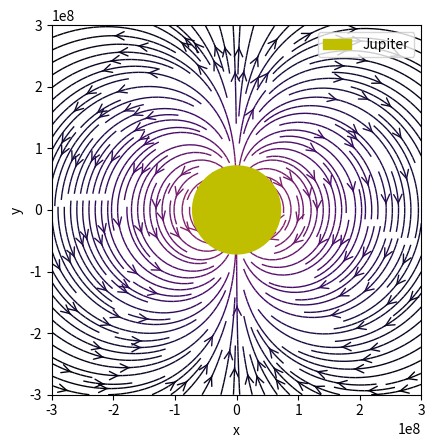

Generate this figure with matplotlib: (Note: this script raises an exception after producing the figure.)
"""
Tracing a massively simpliefied version of Jupiter's magnetic dipole 

[redacted]
"""

import sys
import math
import numpy as np
import matplotlib.pyplot as plt
from matplotlib.patches import Circle

#Magnitude of Jupiter's Magnetic Field at equator in T
B0 = 4.17e-5

#Jupiter Equatorial Radius in M
Rj = 7.14e7 #from Dessler's appendices 



def MagFieldVector_2D(x,y):
    '''
    return the magnetic field vector at a point (x,y), imagining a 2D slice 
    '''
   
    #defining the point in terms of spherical polar
    r = math.sqrt(x**2 + y**2)
    theta = math.atan2(y,x)
    
    #Overall strength of the vector will scale with distance 
    ScaleFactor = B0 * (Rj/r)**3

    #magnetic field in radial and polar direction
    B_r = -2 * ScaleFactor * np.cos(theta)
    B_theta = - ScaleFactor * np.sin(theta)

    #back into cartesian 
    B_x = -B_theta * np.sin((math.pi/2) + theta) + B_r *  np.cos((math.pi/2) + theta)
    B_y =  B_theta* np.cos((math.pi/2) + theta) + B_r * np.sin((math.pi/2) + theta)
    
    return B_x, B_y


def Trace(NumPoints, GridSize=60e7):
    '''
    Trace out the vectors calculated by MagFieldVector_2D, onto a grid defined by the number of points and the size of the grid 
    '''
    xmin, xmax = -GridSize/2, GridSize/2
    ymin, ymax = -GridSize/2, GridSize/2

    xpoints = np.linspace(xmin, xmax, NumPoints)
    ypoints = np.linspace(ymin, ymax, NumPoints)

    meshx, meshy = np.meshgrid(xpoints, ypoints)
    
    x_vector_grid = []
    y_vector_grid = []


    for i in range(len(meshx)):
        x_vector_row = []
        y_vector_row = []
        for j in range(len(meshx[0])):
            xvector, yvector = MagFieldVector_2D(meshx[i][j], meshy[i][j])
            x_vector_row.append(xvector)
            y_vector_row.append(yvector)
        x_vector_grid.append(x_vector_row)
        y_vector_grid.append(y_vector_row)  
  
    x_vector_grid = np.array( x_vector_grid)
    y_vector_grid = np.array(y_vector_grid)
    fig, ax = plt.subplots()
    ax.add_patch(Circle((0,0), Rj, color='y', zorder=100, label = "Jupiter"))
    colour = np.log(np.hypot(x_vector_grid, y_vector_grid))
    ax.streamplot(meshx, meshy, x_vector_grid, y_vector_grid, linewidth=1, color = colour, cmap=plt.cm.inferno,
           density=2, arrowstyle='->', arrowsize=1.5)
    l = plt.legend(loc='upper right')
    l.set_zorder(2000)  
    ax.set_aspect('equal')
    ax.set_xlabel('x')
    ax.set_ylabel('y')
    plt.savefig('images/first_mag_field_trace.png')    
    plt.show()
    

    
Trace(100)